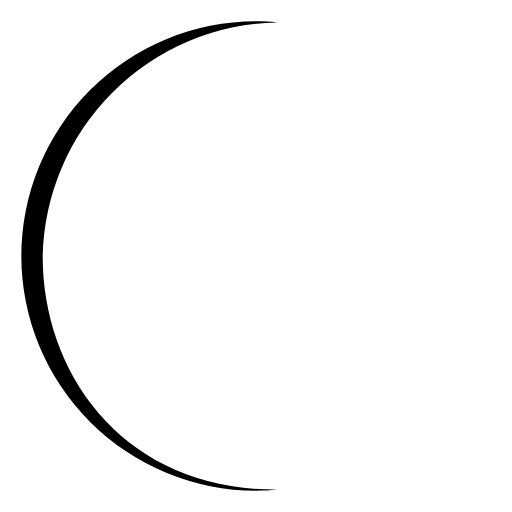
t = 0.00 s
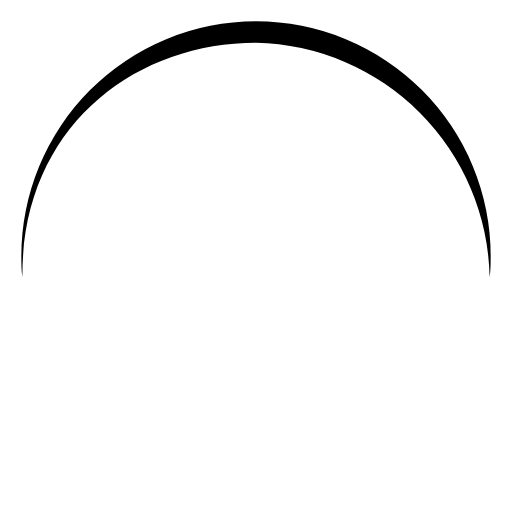
t = 0.23 s
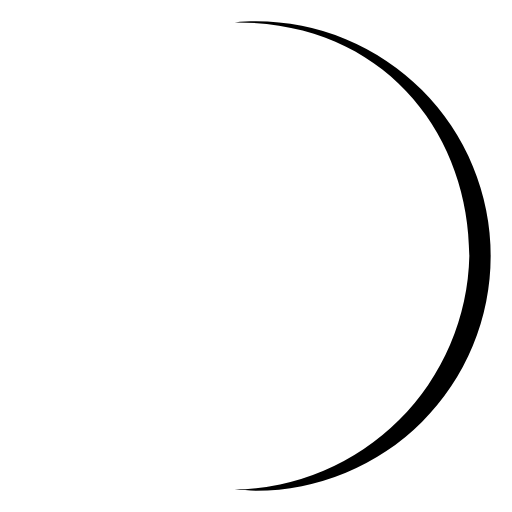
t = 0.45 s
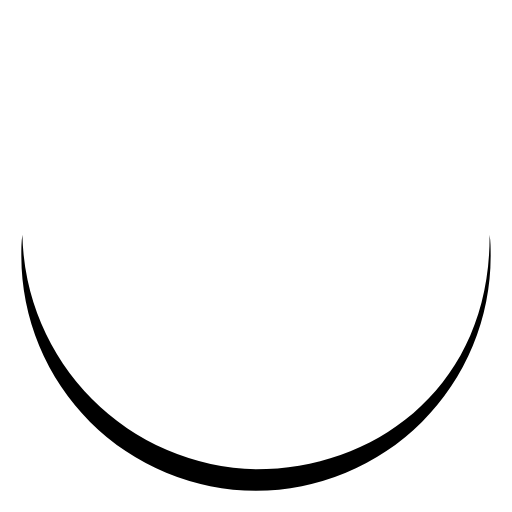
t = 0.68 s

The animated SVG that drew these frames (rendered in a browser with its animation timeline set to each time). Animation: 1 SMIL element (animateTransform=1); one cycle of 0.90 s, repeats indefinitely.

<svg xmlns="http://www.w3.org/2000/svg" width="48" height="48" viewBox="0 0 24 24">
  <path
    fill="currentColor"
    d="M2,12A11.2,11.2,0,0,1,13,1.05C12.67,1,12.34,1,12,1a11,11,0,0,0,0,22c.34,0,.67,0,1-.05C6,23,2,17.74,2,12Z"
  >
    <animateTransform
      attributeName="transform"
      dur="0.9s"
      repeatCount="indefinite"
      type="rotate"
      values="0 12 12;360 12 12"
    />
  </path>
</svg>
